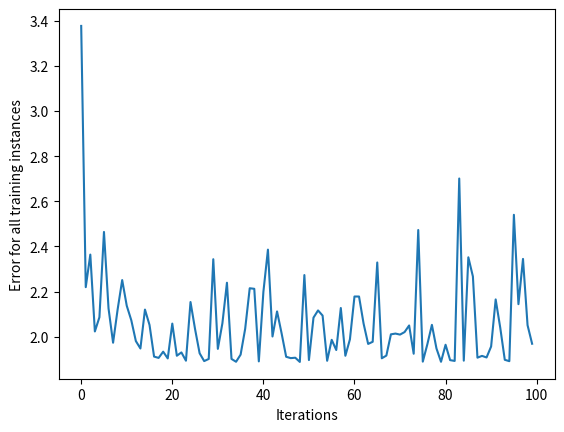

The script that saved this image:
import matplotlib.pyplot as plt
import numpy as np

class NeuralNetwork:
    def __init__(self, learning_rate):
        self.weights = np.array([np.random.randn(), np.random.randn()])
        self.bias = np.random.randn()
        self.learning_rate = learning_rate

    def _sigmoid(self, x):
        return 1 / (1 + np.exp(-x))
    
    def _sigmoid_derivative(self, x):
        return self._sigmoid(x) * (1 - self._sigmoid(x))
    
    def predict(self, input_layer):
        layer_1 = np.dot(input_layer, self.weights) + self.bias
        prediction = self._sigmoid(layer_1)
        return prediction

    def _compute_gradients(self, input_layer, target):
        layer_1 = np.dot(input_layer, self.weights) + self.bias
        prediction = self._sigmoid(layer_1)
        
        derror_dprediction = 2 * (prediction - target)
        dprediction_dlayer1 = self._sigmoid_derivative(layer_1)

        dlayer1_dbias = 1
        dlayer1_dweights = (0 * self.weights) + (1 * input_layer)

        derror_dbias = (
            derror_dprediction * dprediction_dlayer1 * dlayer1_dbias
        )
        derror_dweights = (
            derror_dprediction * dprediction_dlayer1 * dlayer1_dweights
        )

        return derror_dbias, derror_dweights

    def _update_parameters(self, derror_dbias, derror_dweights):
        self.bias = self.bias - (derror_dbias * self.learning_rate)
        self.weights = self.weights - (
            derror_dweights * self.learning_rate
        )

    def train(self, input_vectors, targets, iterations):
        cumulative_errors = []
        for current_iteration in range(iterations):
            random_data_index = np.random.randint(len(input_vectors))

            input_vector = input_vectors[random_data_index]
            target = targets[random_data_index]

            derror_dbias, derror_dweights = self._compute_gradients(
                input_vector, target
            )

            self._update_parameters(derror_dbias, derror_dweights)

            if current_iteration % 100 == 0:
                cumulative_error = 0
                for data_instance_index in range(len(input_vectors)):
                    data_point = input_vectors[data_instance_index]
                    target = targets[data_instance_index]

                    prediction = self.predict(data_point)
                    error = np.square(prediction - target)

                    cumulative_error = cumulative_error + error
                cumulative_errors.append(cumulative_error)

        return cumulative_errors

neural_network = NeuralNetwork(0.1)

input_layer = [1.456, 1.23]

prediction = neural_network.predict(input_layer)

input_vectors = np.array(
   [
       [3, 1.5],
       [2, 1],
       [4, 1.5],
       [3, 4],
       [3.5, 0.5],
       [2, 0.5],
       [5.5, 1],
       [1, 1],
   ]
)

targets = np.array([0, 1, 0, 1, 0, 1, 1, 0])

learning_rate = 0.1

neural_network = NeuralNetwork(learning_rate)

training_error = neural_network.train(input_vectors, targets, 10000)

plt.plot(training_error)
plt.xlabel("Iterations")
plt.ylabel("Error for all training instances")
plt.savefig("cumulative_error.png")

print(neural_network.weights)